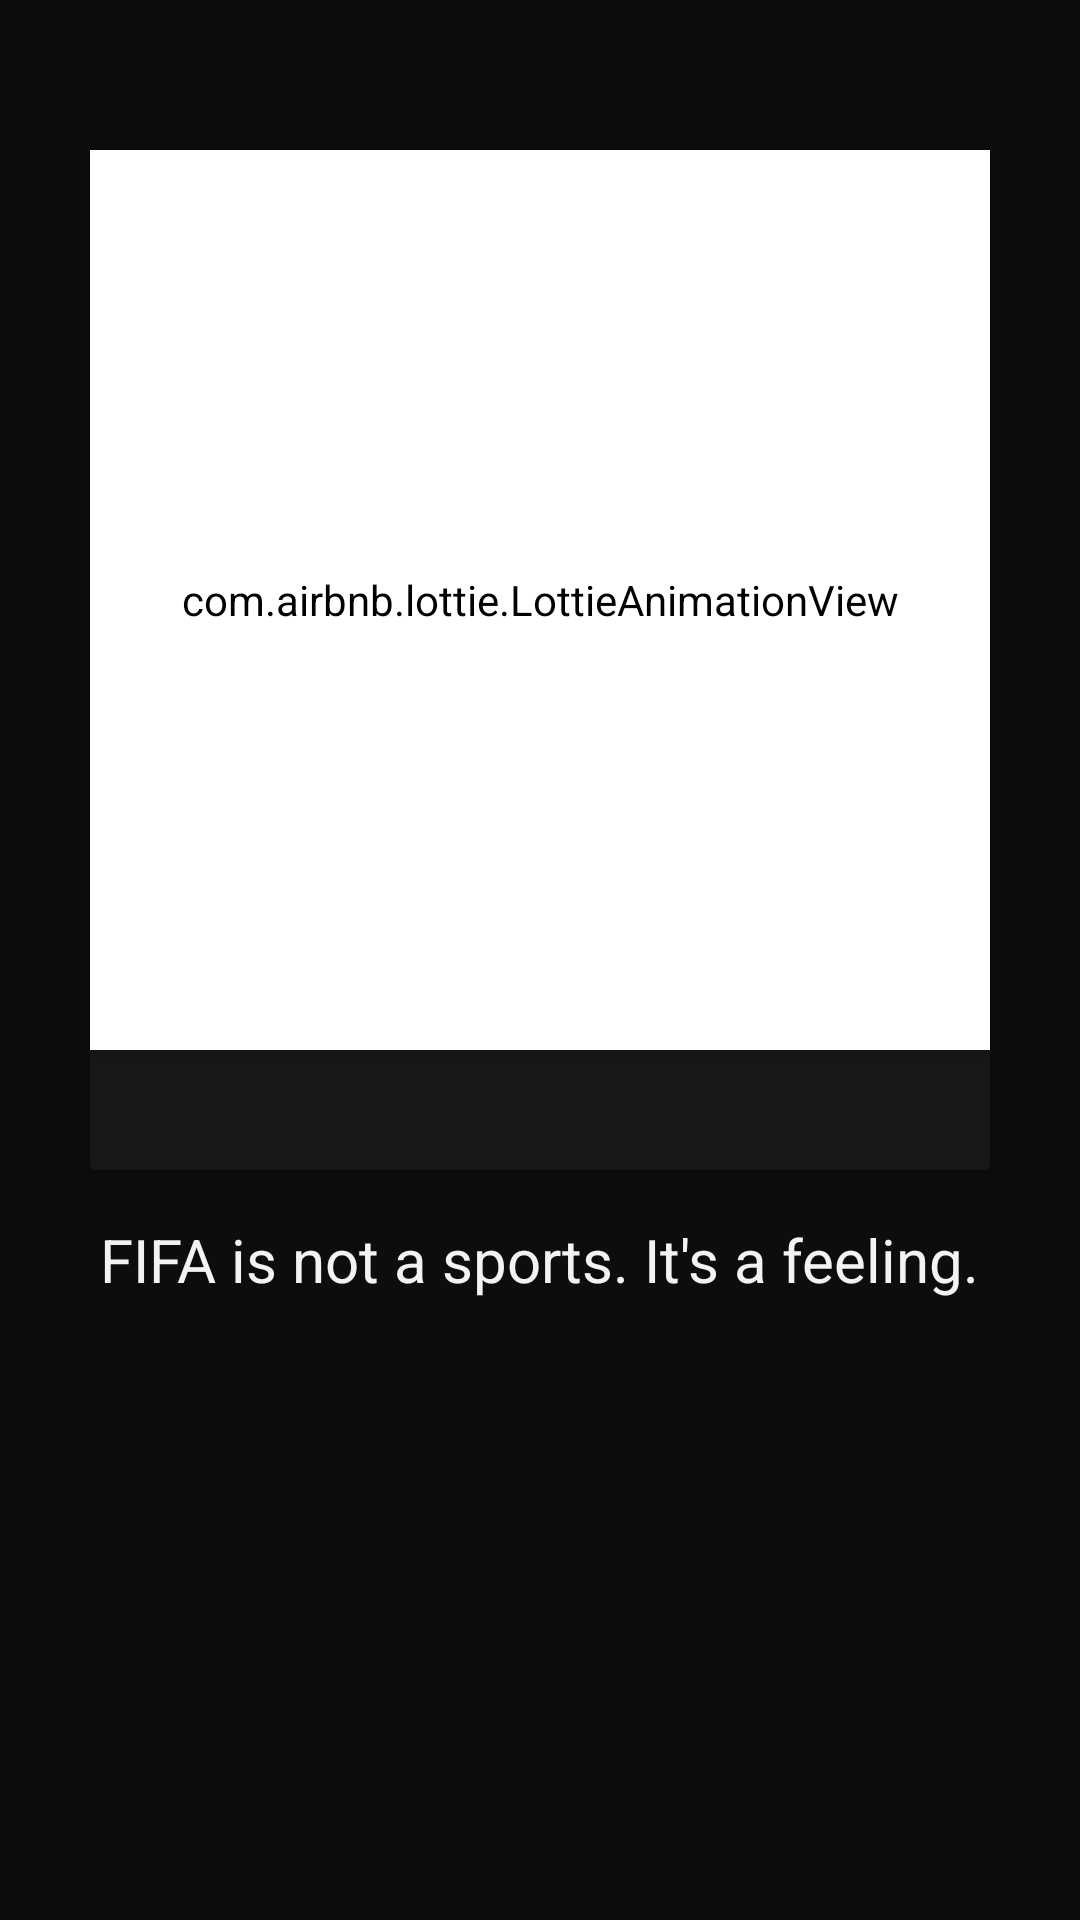

This screen was rendered from an Android layout file. Write that file and the resources it references.
<!-- AndroidManifest.xml: application theme Theme.DZ2_Android_2 -->
<!-- res/layout/fragment_on_board_paging.xml -->
<?xml version="1.0" encoding="utf-8"?>
<FrameLayout xmlns:android="http://schemas.android.com/apk/res/android"
    xmlns:app="http://schemas.android.com/apk/res-auto"
    xmlns:tools="http://schemas.android.com/tools"
    android:layout_width="match_parent"
    android:layout_height="match_parent"
    android:background="#0E0C0C"
    tools:context=".ui.fragments.onboards.OnBoardPagingFragment">

    <com.airbnb.lottie.LottieAnimationView
        android:id="@+id/animation_view"
        android:layout_width="300dp"
        android:layout_height="300dp"
        android:layout_gravity="center"
        android:layout_marginBottom="120dp"
        android:background="@drawable/oval2"
        android:backgroundTint="@color/white"
        android:elevation="4dp"
        app:lottie_autoPlay="true"
        app:lottie_loop="true"
        app:lottie_rawRes="@raw/footballer" />

    <androidx.cardview.widget.CardView
        android:id="@+id/card_view"
        android:layout_width="300dp"
        android:layout_height="300dp"
        android:layout_gravity="center"
        android:layout_marginBottom="80dp"
        android:backgroundTint="#191818" />

    <TextView
        android:id="@+id/tv_animation_text"
        android:layout_width="wrap_content"
        android:layout_height="wrap_content"
        android:layout_gravity="center"
        android:layout_marginTop="100dp"
        android:text="@string/fifa_one"
        android:textColor="#F3F3F3"
        android:textSize="20sp" />

</FrameLayout>
<!-- resources referenced by this layout -->
<resources>
  <!-- drawable oval2 (drawable-v24) -->
  <?xml version="1.0" encoding="utf-8"?>
  <shape xmlns:android="http://schemas.android.com/apk/res/android">
  <corners android:radius="20dp"/>
      <solid android:color="#191818"/>
  </shape>
  <string name="fifa_one">FIFA is not a sports. It\'s a feeling.</string>
  <style name="Theme.DZ2_Android_2" parent="Theme.MaterialComponents.DayNight.NoActionBar.Bridge">
          
          <item name="colorPrimary">@color/purple_500</item>
          <item name="colorPrimaryVariant">@color/purple_700</item>
          <item name="colorOnPrimary">@color/white</item>
          
          <item name="colorSecondary">@color/teal_200</item>
          <item name="colorSecondaryVariant">@color/teal_700</item>
          <item name="colorOnSecondary">@color/black</item>
          
          <item name="android:statusBarColor">@android:color/black</item>
          
      </style>
  <!-- not gathered from this repository: default colours our renderer supplied (Android Studio template values) -->
  <color name="purple_500">#FF6200EE</color>
  <color name="purple_700">#FF3700B3</color>
  <color name="teal_200">#FF03DAC5</color>
  <color name="teal_700">#FF018786</color>
  <color name="black">#FF000000</color>
  <color name="white">#FFFFFFFF</color>
</resources>
